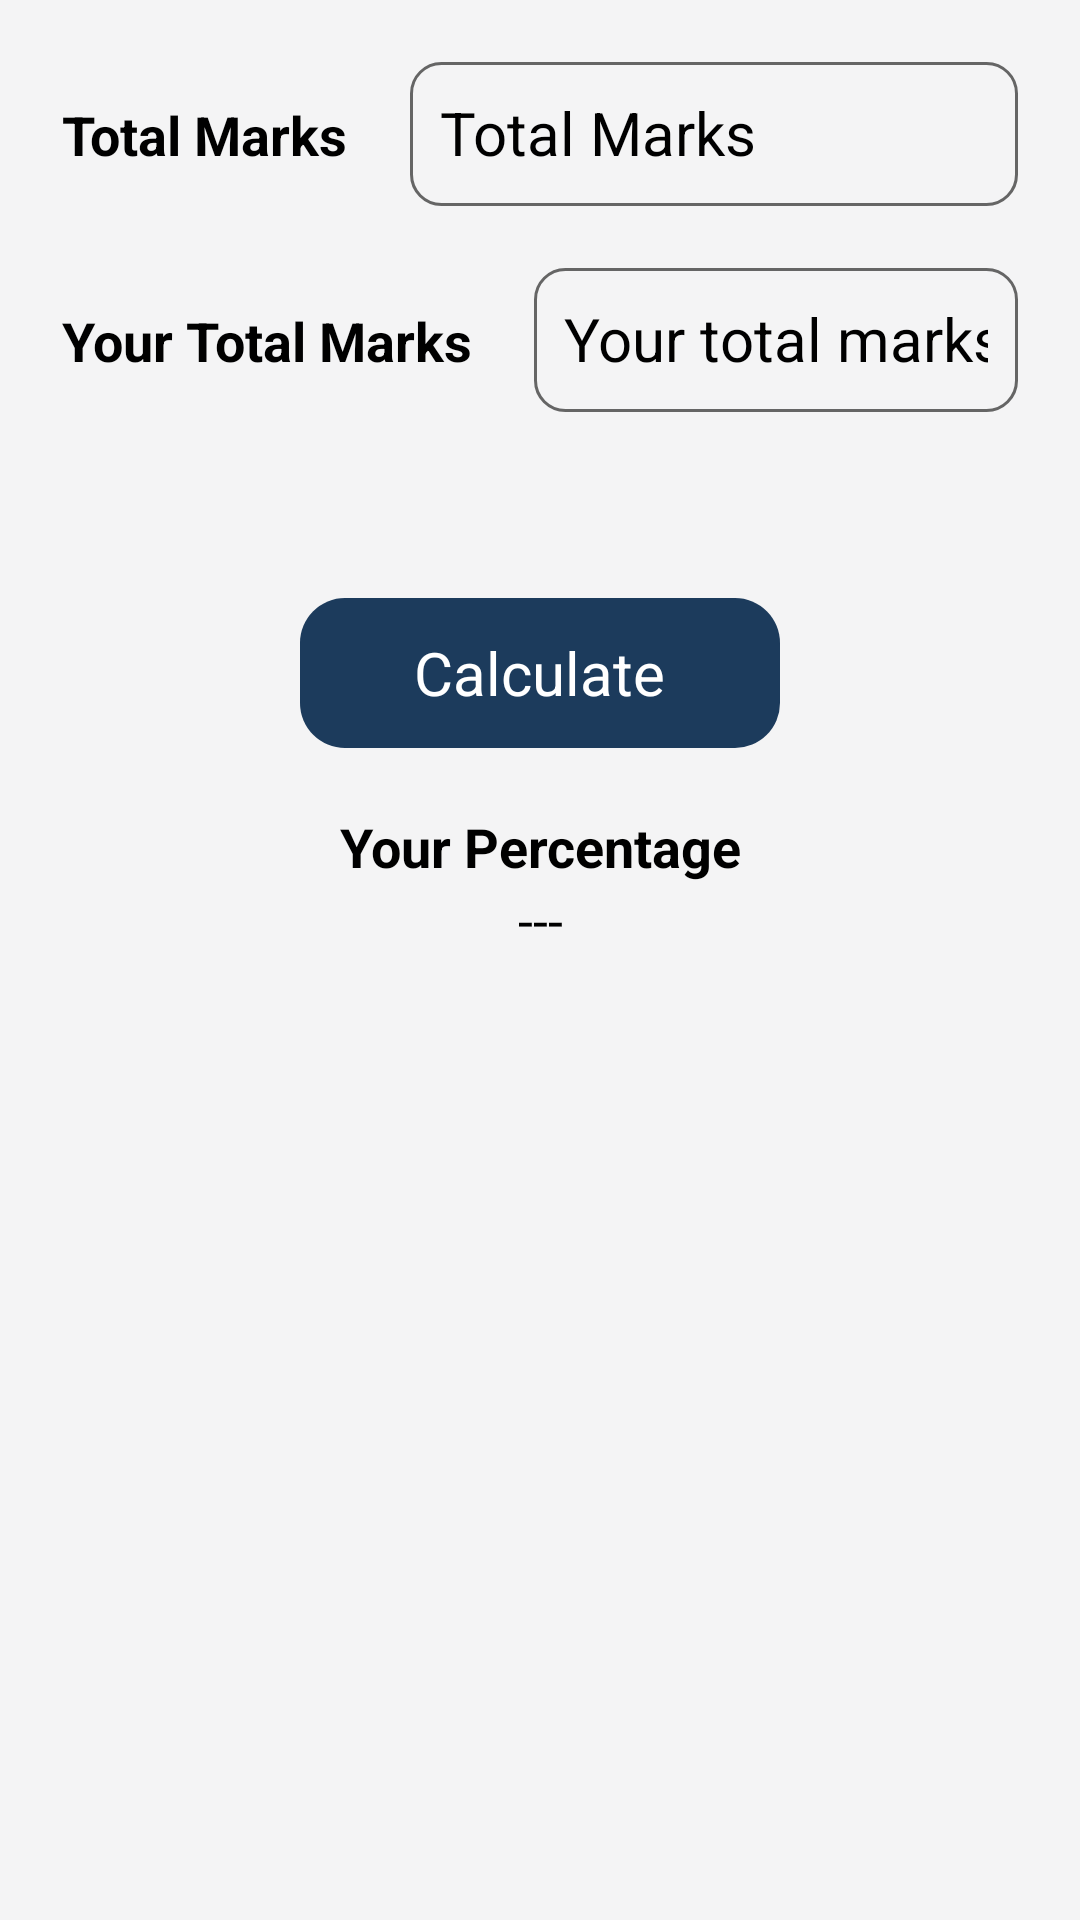

Write the Android layout XML for this screen, with the resource values it uses.
<!-- AndroidManifest.xml: application theme Theme.MasterCalculator -->
<!-- res/layout/activity_school_result.xml -->
<?xml version="1.0" encoding="utf-8"?>
<LinearLayout xmlns:android="http://schemas.android.com/apk/res/android"
    xmlns:app="http://schemas.android.com/apk/res-auto"
    xmlns:tools="http://schemas.android.com/tools"
    android:layout_width="match_parent"
    android:layout_height="match_parent"
    android:background="@color/lightGray"
    android:orientation="vertical"
    tools:context=".CalculationUtilitiesActivity">

    <LinearLayout
        android:layout_width="match_parent"
        android:layout_height="?actionBarSize"
        android:gravity="center_vertical"
        android:orientation="horizontal">

        <LinearLayout
            android:id="@+id/back"
            android:layout_width="40dp"
            android:layout_height="40dp"
            android:layout_marginStart="10dp"
            android:background="@drawable/back_button_shape"
            android:gravity="center">

            <ImageView
                android:layout_width="wrap_content"
                android:layout_height="wrap_content"
                android:src="@drawable/baseline_arrow_back_24" />
        </LinearLayout>

        <TextView
            android:layout_width="match_parent"
            android:layout_height="wrap_content"
            android:text="School Result"
            android:textAlignment="center"
            android:textColor="@color/black"
            android:textSize="20dp"
            android:textStyle="bold" />

        <TextView
            android:layout_width="wrap_content"
            android:layout_height="wrap_content"
            android:textSize="20dp" />


    </LinearLayout>


    <LinearLayout
        android:layout_width="match_parent"
        android:layout_height="wrap_content"
        android:layout_marginHorizontal="10pt"
        android:layout_marginTop="10pt">

        <TextView
            android:layout_width="wrap_content"
            android:layout_height="wrap_content"
            android:layout_marginEnd="10pt"
            android:layout_marginBottom="10dp"
            android:text="Total Marks"
            android:textColor="@color/black"
            android:textSize="18sp"
            android:textStyle="bold"
            app:layout_constraintStart_toEndOf="@+id/editTextReturn" />


        <EditText
            android:id="@+id/editTextTotalMarks"
            android:layout_width="match_parent"
            android:layout_height="48dp"
            android:background="@drawable/custom_edittext_shape"
            android:hint="Total Marks"
            android:inputType="number"
            android:padding="10dp"
            android:textSize="20sp" />

    </LinearLayout>

    <LinearLayout
        android:layout_width="match_parent"
        android:layout_height="wrap_content"
        android:layout_marginHorizontal="10pt"
        android:layout_marginTop="10pt">

        <TextView
            android:layout_width="wrap_content"
            android:layout_height="wrap_content"
            android:layout_marginEnd="10pt"
            android:layout_marginBottom="10dp"
            android:text="Your Total Marks"
            android:textColor="@color/black"
            android:textSize="18sp"
            android:textStyle="bold" />

        <EditText
            android:id="@+id/editTextYourMark"
            android:layout_width="match_parent"
            android:layout_height="48dp"
            android:background="@drawable/custom_edittext_shape"
            android:hint="Your total marks"
            android:inputType="number"
            android:padding="10dp"
            android:textSize="20sp" />

    </LinearLayout>


    <LinearLayout
        android:layout_width="match_parent"
        android:gravity="center_horizontal"
        android:layout_marginTop="20pt"
        android:layout_height="wrap_content">
        <LinearLayout
            android:onClick="calculate"
            android:layout_width="160dp"
            android:layout_height="50dp"
            android:layout_margin="10pt"
            android:background="@drawable/custom_calculate_shape"
            android:gravity="center">

            <TextView
                android:layout_width="wrap_content"
                android:layout_height="wrap_content"
                android:text="Calculate"
                android:textColor="@color/white"
                android:textSize="20sp"/>

        </LinearLayout>

    </LinearLayout>


    <LinearLayout
        android:layout_width="wrap_content"
        android:layout_height="wrap_content"
        android:layout_weight="1"
        android:layout_gravity="center_horizontal"
        android:orientation="vertical">

        <TextView
            android:layout_width="match_parent"
            android:layout_height="wrap_content"
            android:text="Your Percentage"
            android:textAlignment="center"
            android:textStyle="bold"
            android:textColor="@color/black"
            android:textSize="18sp"
            />

        <TextView
            android:id="@+id/textViewPercentage"
            android:layout_width="match_parent"
            android:layout_height="wrap_content"
            android:text="---"
            android:textAlignment="center"
            android:textColor="@color/black"
            android:textSize="18sp"
            />


    </LinearLayout>



</LinearLayout>
<!-- resources referenced by this layout -->
<resources>
  <color name="black">#FF000000</color>
  <color name="lightGray">#F4F4F5</color>
  <color name="white">#FFFFFFFF</color>
  <!-- drawable back_button_shape (drawable) -->
  <selector xmlns:android="http://schemas.android.com/apk/res/android"
      android:layout_height="wrap_content"
      android:layout_width="wrap_content">
      <item>
          <shape android:shape="rectangle">
              <solid android:color="@color/lightGray"/>
              <corners android:radius="10dp" />
              <stroke
                  android:width="1dp"
                  android:color="@color/Gray"
                  />
          </shape>
      </item>
  </selector>
  <!-- drawable custom_calculate_shape (drawable) -->
  <selector xmlns:android="http://schemas.android.com/apk/res/android"
      android:layout_height="wrap_content"
      android:layout_width="wrap_content">
      <item>
          <shape android:shape="rectangle">
              <solid android:color="@color/darkBlue"/>
              <corners android:radius="15dp" />
  
          </shape>
      </item>
  </selector>
  <!-- drawable custom_edittext_shape (drawable) -->
  <selector xmlns:android="http://schemas.android.com/apk/res/android"
      android:layout_height="wrap_content"
      android:layout_width="wrap_content">
      <item>
          <shape android:shape="rectangle">
              <solid android:color="@color/lightGray"/>
              <corners android:radius="10dp" />
              <stroke
                  android:width="1dp"
                  android:color="@color/darkGray"
                  />
          </shape>
      </item>
  </selector>
  <style name="Theme.MasterCalculator" parent="Base.Theme.MasterCalculator">
          
          <item name="android:navigationBarColor">@android:color/transparent</item>
          <item name="android:statusBarColor">@android:color/transparent</item>
          <item name="android:windowLightStatusBar">?attr/isLightTheme</item>
      </style>
  <color name="Gray">#D9D9D9</color>
  <color name="darkBlue">#1C3B5C</color>
  <color name="darkGray">#656565</color>
</resources>
